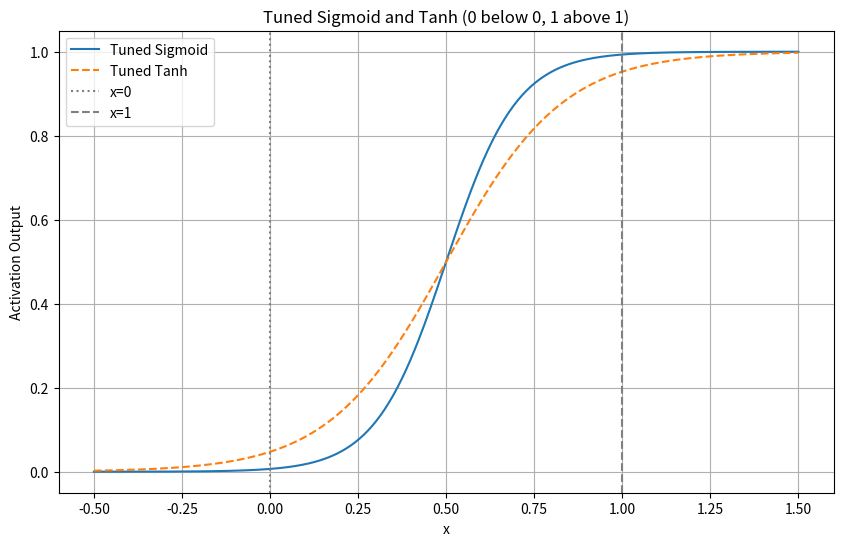

The matplotlib source for this figure:
import numpy as np
import matplotlib.pyplot as plt

# Tuned Sigmoid
def tuned_sigmoid(x):
    sharpness = 10  # make it sharper
    return 1 / (1 + np.exp(-sharpness * (x - 0.5)))  # center at 0.5

# Tuned Tanh
def tuned_tanh(x):
    sharpness = 3  # smaller than sigmoid to match shapes better
    return (np.tanh(sharpness * (x - 0.5)) + 1) / 2  # center at 0.5 and scale to [0,1]

# Generate x values
x = np.linspace(-0.5, 1.5, 500)  # wider view around [0,1]

# Compute tuned activations
y_sigmoid = tuned_sigmoid(x)
y_tanh = tuned_tanh(x)

# Plot
plt.figure(figsize=(10, 6))
plt.plot(x, y_sigmoid, label='Tuned Sigmoid', linestyle='-')
plt.plot(x, y_tanh, label='Tuned Tanh', linestyle='--')

plt.title('Tuned Sigmoid and Tanh (0 below 0, 1 above 1)')
plt.xlabel('x')
plt.ylabel('Activation Output')
plt.axvline(x=0, color='grey', linestyle=':', label='x=0')
plt.axvline(x=1, color='grey', linestyle='--', label='x=1')
plt.grid(True)
plt.legend()
plt.show()
